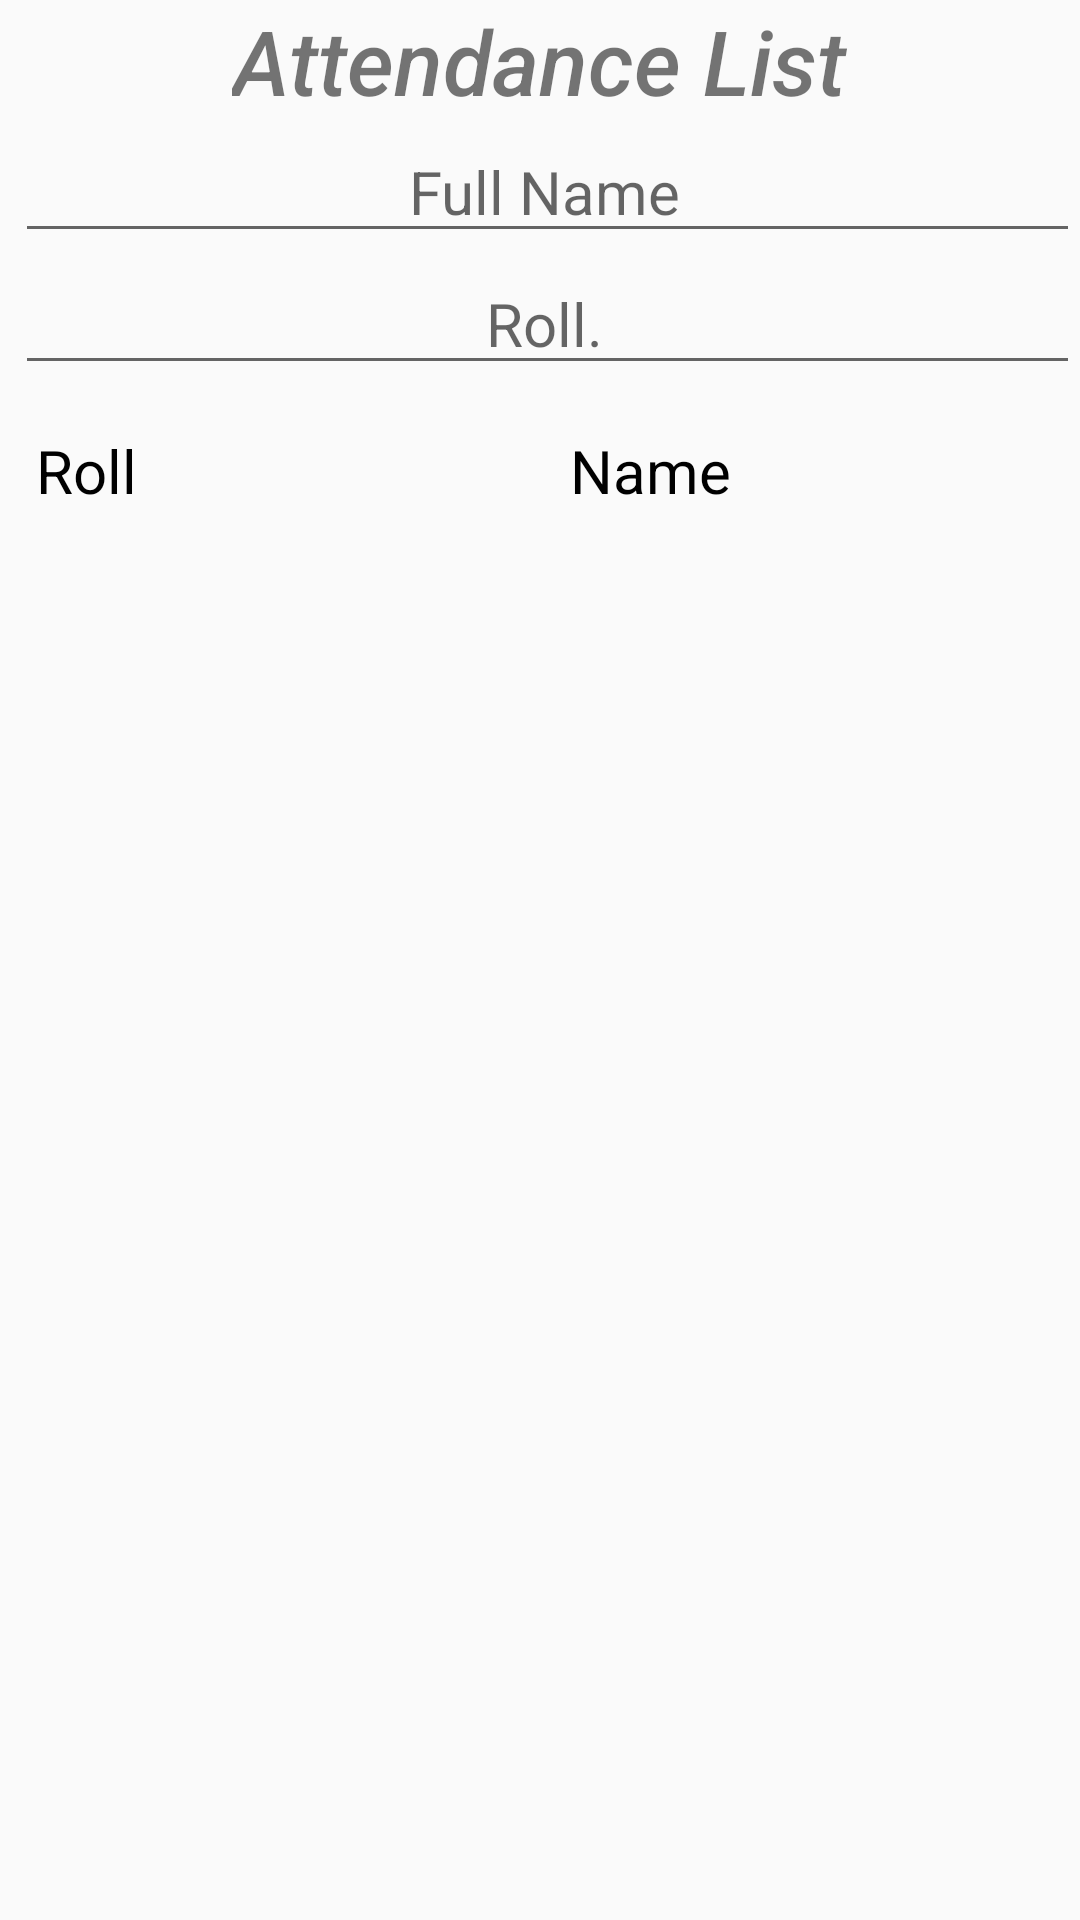

This screen was rendered from an Android layout file. Write that file and the resources it references.
<!-- AndroidManifest.xml: application theme AppTheme -->
<!-- res/layout/activity_attendance.xml -->
<?xml version="1.0" encoding="utf-8"?>
<RelativeLayout
    xmlns:android="http://schemas.android.com/apk/res/android"
    xmlns:tools="http://schemas.android.com/tools"
    android:layout_width="match_parent"
    android:layout_height="match_parent"
    tools:context=".attendance">
    <TextView
        android:id="@+id/attendance"
        android:layout_width="wrap_content"
        android:layout_height="wrap_content"
        android:layout_centerHorizontal="true"
        android:textStyle="italic"
        android:fontFamily="sans-serif-medium"
        android:textSize="30sp"
        android:text="@string/attendance_list"/>
    <EditText
        android:id="@+id/name"
        android:layout_width="match_parent"
        android:layout_height="wrap_content"
        android:layout_marginLeft="5dp"
        android:layout_below="@+id/attendance"
        android:paddingLeft="2dp"
        android:textSize="20sp"
        android:hint="@string/full_name"
        android:gravity="center"
        android:layout_marginStart="5dp"
        android:paddingStart="2dp"
        tools:ignore="RtlSymmetry"
        android:autofillHints="@string/nameHint"
        android:inputType="textMultiLine" />
    <EditText
        android:id="@+id/roll"
        android:layout_width="match_parent"
        android:layout_height="wrap_content"
        android:paddingLeft="2dp"
        android:layout_marginLeft="5dp"
        android:gravity="center"
        android:layout_below="@+id/name"
        android:textSize="20sp"
        android:hint="@string/roll_number"
        android:paddingStart="2dp"
        android:layout_marginStart="5dp"
        tools:ignore="RtlSymmetry"
        android:autofillHints="@string/roll_number"
        android:inputType="textMultiLine" />
    <LinearLayout
        android:id="@+id/linearLayout"
        android:layout_width="match_parent"
        android:layout_height="wrap_content"
        android:orientation="horizontal"
        android:layout_marginLeft="10dp"
        android:layout_marginTop="15dp"
        android:layout_below="@+id/roll"
        android:layout_marginStart="10dp">
        <TextView
            android:id="@+id/headRoll"
            android:layout_width="0dp"
            android:layout_height="wrap_content"
            android:text="@string/roll"
            android:textSize="20sp"
            android:paddingLeft="4dp"
            android:layout_weight="1"
            android:paddingStart="2dp"
            android:textColor="#000000"
            tools:ignore="RtlSymmetry" />
        <TextView
            android:id="@+id/headName"
            android:layout_width="0dp"
            android:layout_height="wrap_content"
            android:text="@string/nameHint"
            android:textSize="20sp"
            android:layout_marginLeft="10dp"
            android:textColor="#000000"
            android:layout_weight="1"
            android:layout_marginStart="10dp" />
    </LinearLayout>
    <ListView
        android:id="@+id/subjectList"
        android:layout_marginTop="10dp"
        android:layout_below="@+id/linearLayout"
        android:layout_width="match_parent"
        android:paddingLeft="4dp"
        android:layout_height="wrap_content"
        android:paddingStart="4dp"
        tools:ignore="RtlSymmetry" />
</RelativeLayout>
<!-- resources referenced by this layout -->
<resources>
  <string name="attendance_list">Attendance List</string>
  <string name="full_name">Full Name</string>
  <string name="nameHint">Name</string>
  <string name="roll">Roll</string>
  <string name="roll_number">Roll.</string>
  <style name="AppTheme" parent="Theme.AppCompat.Light.DarkActionBar">
          
          <item name="colorPrimary">@color/colorPrimary</item>
          <item name="colorPrimaryDark">@color/colorPrimaryDark</item>
          <item name="colorAccent">@color/colorAccent</item>
      </style>
  <color name="colorPrimary">#00966C</color>
  <color name="colorPrimaryDark">#00966C</color>
  <color name="colorAccent">#03DAC5</color>
</resources>
